Photos from the image-classification dataset "dataset" in the GitHub repository rathaavle/image-classification-food-cnn. Its 3 classes are: burger, pizza, sushi.

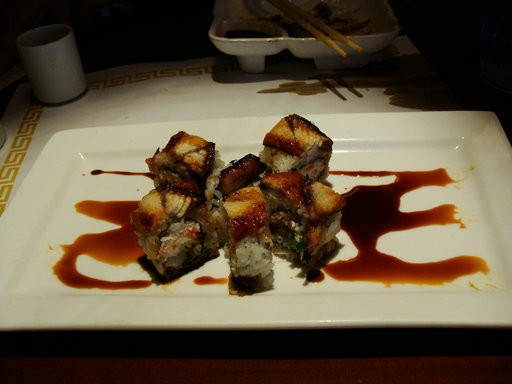
Label: sushi

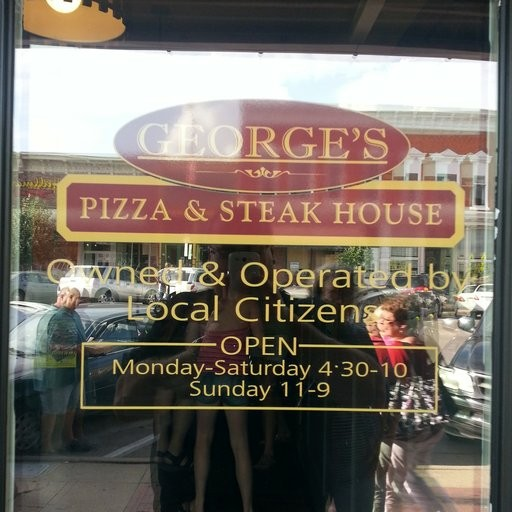
Label: pizza

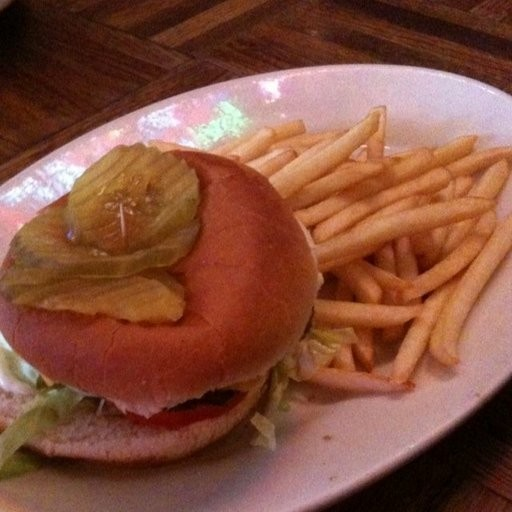
Label: burger

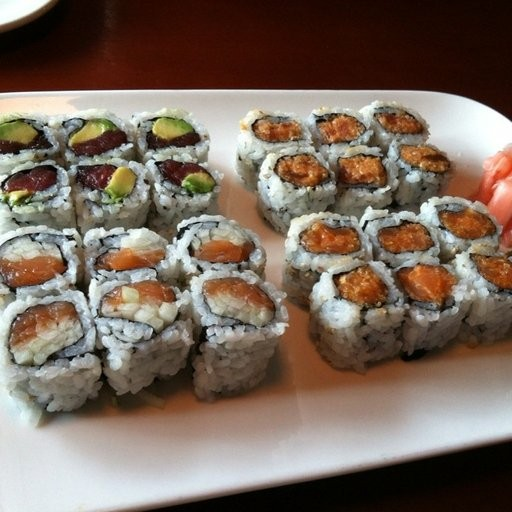
Label: sushi

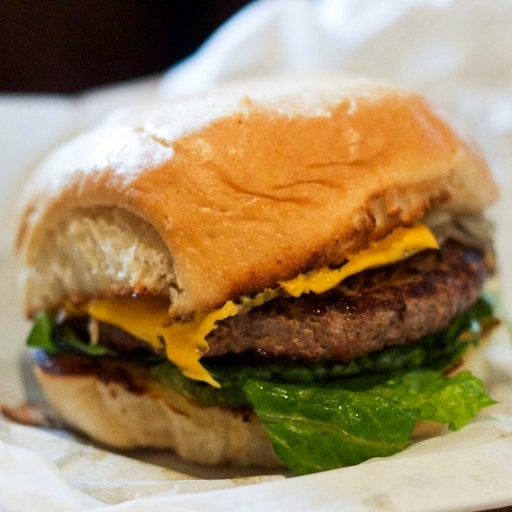
Label: burger

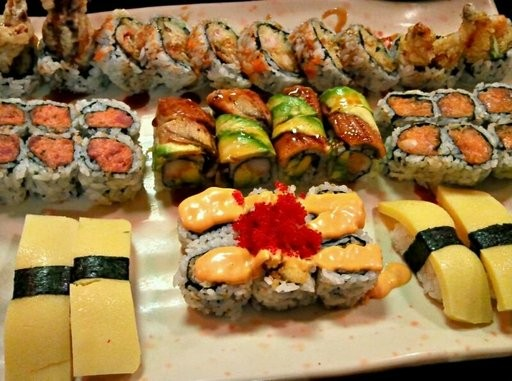
Label: sushi
